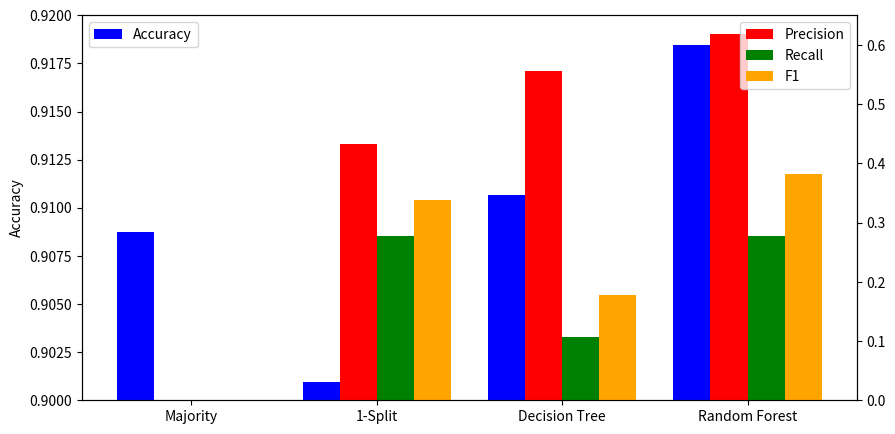

The script that saved this image: (Note: this script raises an exception after producing the figure.)
import matplotlib.pyplot as plt
import pandas as pd
import numpy as np

# Metrics for each model
metrics = {'Model': ['Majority', '1-Split', 'Decision Tree', 'Random Forest'],
           'Accuracy': [0.9087378640776699, 0.9009708737864077, 0.9106796116504854, 0.9184466019417475],
           'Precision': [0.0, 0.43333333333333335, 0.5555555555555556, 0.6190476190476191],
           'Recall': [0.0, 0.2765957446808511, 0.10638297872340426, 0.2765957446808511],
           'F1': [0.0, 0.33766233766233766, 0.17857142857142855, 0.38235294117647056]}

# Create dataframe
df = pd.DataFrame(metrics)
# Set index
df.set_index('Model', inplace=True)

x=np.arange(len(df.index))  # the label locations
width = 1/len(df.columns)-0.05  # the width of the bars

fig, ax = plt.subplots(figsize=(10, 5), dpi=300)

# Plot bar chart for Accuracy
ax.bar(x-1.5*width, df['Accuracy'], color='blue', width=width, label='Accuracy')

# Set y-axis limits
ax.set_ylim([0.9, 0.92])
# Set y-axis label
ax.set_ylabel('Accuracy')
# Create twin axis
ax2 = ax.twinx()
# Plot other metrics (drop Accuracy column before plotting)
ax2.bar(x-0.5*width, df['Precision'], color='red', width=width, label='Precision')
ax2.bar(x+0.5*width, df['Recall'], color='green', width=width, label='Recall')
ax2.bar(x+1.5*width, df['F1'], color='orange', width=width, label='F1')

ax.set_xticks(x)
ax.set_xticklabels(df.index)

ax.legend(loc='upper left')
ax2.legend(loc='upper right')

plt.savefig('figures/model_results_all.png', dpi=300, bbox_inches='tight')
plt.show()

